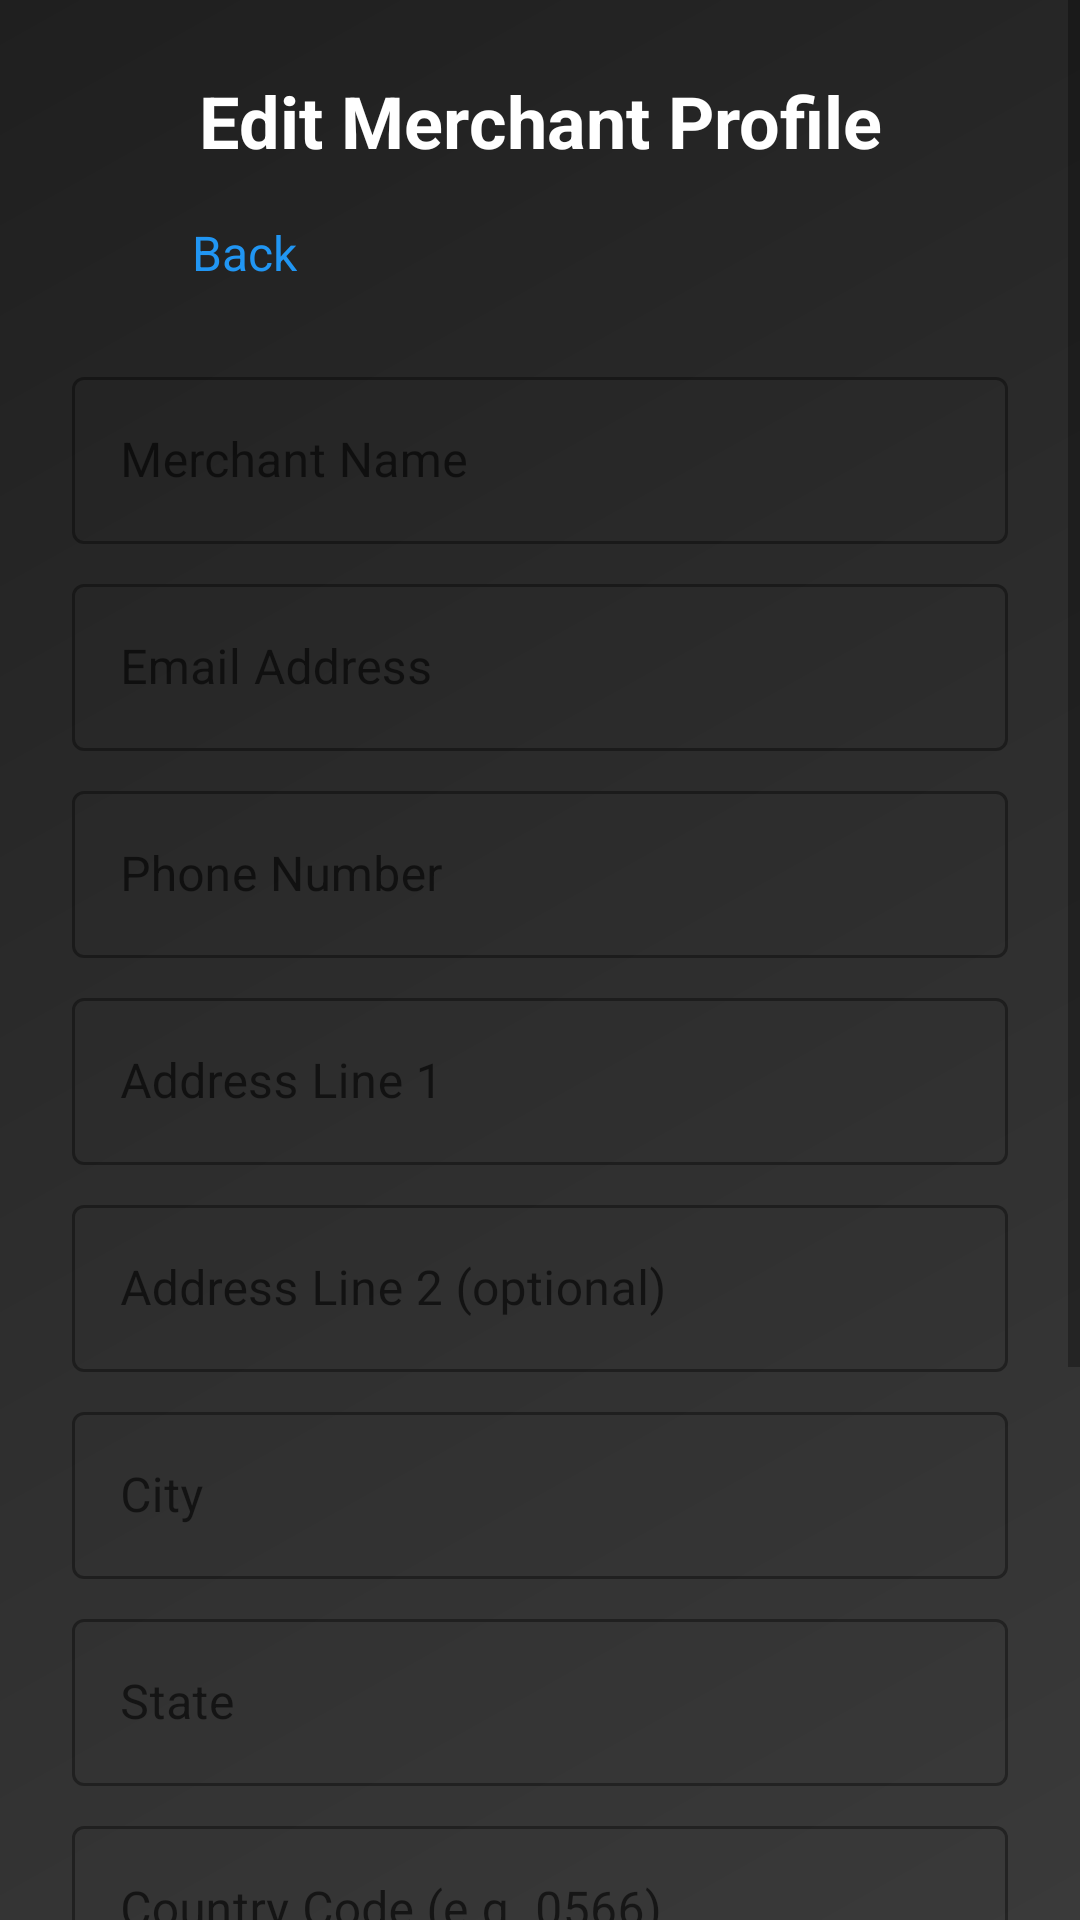

Write the Android layout XML for this screen, with the resource values it uses.
<!-- AndroidManifest.xml: application theme Theme.VeyraBank -->
<!-- res/layout/page_merchant_edit.xml -->
<?xml version="1.0" encoding="utf-8"?>
<ScrollView xmlns:android="http://schemas.android.com/apk/res/android"
    xmlns:app="http://schemas.android.com/apk/res-auto"
    android:layout_width="match_parent"
    android:layout_height="match_parent"
    android:background="@drawable/gradient_black_background"
    android:fillViewport="true">

    <LinearLayout
        android:layout_width="match_parent"
        android:layout_height="wrap_content"
        android:orientation="vertical"
        android:padding="24dp">

        <TextView
            android:layout_width="match_parent"
            android:layout_height="wrap_content"
            android:text="Edit Merchant Profile"
            android:textSize="24sp"
            android:textStyle="bold"
            android:textColor="@android:color/white"
            android:gravity="center"
            android:layout_marginBottom="8dp" />

        <LinearLayout
            android:id="@+id/editBackButton"
            android:layout_width="wrap_content"
            android:layout_height="wrap_content"
            android:orientation="horizontal"
            android:gravity="center_vertical"
            android:padding="8dp"
            android:layout_marginBottom="16dp"
            android:clickable="true"
            android:focusable="true"
            android:background="?attr/selectableItemBackground">

            <ImageView
                android:layout_width="24dp"
                android:layout_height="24dp"
                android:src="@drawable/ic_arrow_back"
                android:contentDescription="@string/back" />

            <TextView
                android:layout_width="wrap_content"
                android:layout_height="wrap_content"
                android:layout_marginStart="8dp"
                android:text="@string/back"
                android:textSize="16sp"
                android:textColor="@color/info_blue" />
        </LinearLayout>

        <com.google.android.material.textfield.TextInputLayout
            android:layout_width="match_parent"
            android:layout_height="wrap_content"
            android:hint="Merchant Name"
            style="@style/Widget.MaterialComponents.TextInputLayout.OutlinedBox"
            android:layout_marginBottom="8dp">
            <com.google.android.material.textfield.TextInputEditText
                android:id="@+id/editMerchantNameEditText"
                android:layout_width="match_parent"
                android:layout_height="wrap_content"
                android:inputType="textPersonName" />
        </com.google.android.material.textfield.TextInputLayout>

        <com.google.android.material.textfield.TextInputLayout
            android:layout_width="match_parent"
            android:layout_height="wrap_content"
            android:hint="Email Address"
            style="@style/Widget.MaterialComponents.TextInputLayout.OutlinedBox"
            android:layout_marginBottom="8dp">
            <com.google.android.material.textfield.TextInputEditText
                android:id="@+id/editEmailEditText"
                android:layout_width="match_parent"
                android:layout_height="wrap_content"
                android:inputType="textEmailAddress" />
        </com.google.android.material.textfield.TextInputLayout>

        <com.google.android.material.textfield.TextInputLayout
            android:layout_width="match_parent"
            android:layout_height="wrap_content"
            android:hint="Phone Number"
            style="@style/Widget.MaterialComponents.TextInputLayout.OutlinedBox"
            android:layout_marginBottom="8dp">
            <com.google.android.material.textfield.TextInputEditText
                android:id="@+id/editPhoneEditText"
                android:layout_width="match_parent"
                android:layout_height="wrap_content"
                android:inputType="phone" />
        </com.google.android.material.textfield.TextInputLayout>

        <com.google.android.material.textfield.TextInputLayout
            android:layout_width="match_parent"
            android:layout_height="wrap_content"
            android:hint="Address Line 1"
            style="@style/Widget.MaterialComponents.TextInputLayout.OutlinedBox"
            android:layout_marginBottom="8dp">
            <com.google.android.material.textfield.TextInputEditText
                android:id="@+id/editAddressLine1EditText"
                android:layout_width="match_parent"
                android:layout_height="wrap_content"
                android:inputType="textPostalAddress" />
        </com.google.android.material.textfield.TextInputLayout>

        <com.google.android.material.textfield.TextInputLayout
            android:layout_width="match_parent"
            android:layout_height="wrap_content"
            android:hint="Address Line 2 (optional)"
            style="@style/Widget.MaterialComponents.TextInputLayout.OutlinedBox"
            android:layout_marginBottom="8dp">
            <com.google.android.material.textfield.TextInputEditText
                android:id="@+id/editAddressLine2EditText"
                android:layout_width="match_parent"
                android:layout_height="wrap_content"
                android:inputType="textPostalAddress" />
        </com.google.android.material.textfield.TextInputLayout>

        <com.google.android.material.textfield.TextInputLayout
            android:layout_width="match_parent"
            android:layout_height="wrap_content"
            android:hint="City"
            style="@style/Widget.MaterialComponents.TextInputLayout.OutlinedBox"
            android:layout_marginBottom="8dp">
            <com.google.android.material.textfield.TextInputEditText
                android:id="@+id/editCityEditText"
                android:layout_width="match_parent"
                android:layout_height="wrap_content"
                android:inputType="text" />
        </com.google.android.material.textfield.TextInputLayout>

        <com.google.android.material.textfield.TextInputLayout
            android:layout_width="match_parent"
            android:layout_height="wrap_content"
            android:hint="State"
            style="@style/Widget.MaterialComponents.TextInputLayout.OutlinedBox"
            android:layout_marginBottom="8dp">
            <com.google.android.material.textfield.TextInputEditText
                android:id="@+id/editStateEditText"
                android:layout_width="match_parent"
                android:layout_height="wrap_content"
                android:inputType="text" />
        </com.google.android.material.textfield.TextInputLayout>

        <com.google.android.material.textfield.TextInputLayout
            android:layout_width="match_parent"
            android:layout_height="wrap_content"
            android:hint="Country Code (e.g. 0566)"
            style="@style/Widget.MaterialComponents.TextInputLayout.OutlinedBox"
            android:layout_marginBottom="8dp">
            <com.google.android.material.textfield.TextInputEditText
                android:id="@+id/editCountryCodeEditText"
                android:layout_width="match_parent"
                android:layout_height="wrap_content"
                android:inputType="number"
                android:maxLength="4" />
        </com.google.android.material.textfield.TextInputLayout>

        <com.google.android.material.textfield.TextInputLayout
            android:layout_width="match_parent"
            android:layout_height="wrap_content"
            android:hint="Account Number"
            style="@style/Widget.MaterialComponents.TextInputLayout.OutlinedBox"
            android:layout_marginBottom="8dp">
            <com.google.android.material.textfield.TextInputEditText
                android:id="@+id/editAccountNumberEditText"
                android:layout_width="match_parent"
                android:layout_height="wrap_content"
                android:inputType="number" />
        </com.google.android.material.textfield.TextInputLayout>

        <com.google.android.material.textfield.TextInputLayout
            android:id="@+id/editBankDropdownLayout"
            android:layout_width="match_parent"
            android:layout_height="wrap_content"
            android:hint="Bank"
            style="@style/Widget.MaterialComponents.TextInputLayout.OutlinedBox.ExposedDropdownMenu"
            android:layout_marginBottom="4dp">
            <AutoCompleteTextView
                android:id="@+id/editBankDropdown"
                android:layout_width="match_parent"
                android:layout_height="wrap_content"
                android:inputType="none"
                android:focusableInTouchMode="false" />
        </com.google.android.material.textfield.TextInputLayout>

        <ProgressBar
            android:id="@+id/editBankLoadingProgress"
            style="?android:attr/progressBarStyleSmall"
            android:layout_width="wrap_content"
            android:layout_height="wrap_content"
            android:layout_marginBottom="8dp"
            android:visibility="gone"
            android:indeterminateTint="@android:color/white" />

        <com.google.android.material.textfield.TextInputLayout
            android:id="@+id/editBvnLayout"
            android:layout_width="match_parent"
            android:layout_height="wrap_content"
            android:hint="BVN"
            style="@style/Widget.MaterialComponents.TextInputLayout.OutlinedBox"
            android:layout_marginBottom="8dp"
            android:visibility="gone">
            <com.google.android.material.textfield.TextInputEditText
                android:id="@+id/editBvnEditText"
                android:layout_width="match_parent"
                android:layout_height="wrap_content"
                android:inputType="number"
                android:maxLength="11" />
        </com.google.android.material.textfield.TextInputLayout>

        <com.google.android.material.textfield.TextInputLayout
            android:id="@+id/editCacNumberLayout"
            android:layout_width="match_parent"
            android:layout_height="wrap_content"
            android:hint="CAC Number"
            style="@style/Widget.MaterialComponents.TextInputLayout.OutlinedBox"
            android:layout_marginBottom="24dp"
            android:visibility="gone">
            <com.google.android.material.textfield.TextInputEditText
                android:id="@+id/editCacNumberEditText"
                android:layout_width="match_parent"
                android:layout_height="wrap_content"
                android:inputType="text" />
        </com.google.android.material.textfield.TextInputLayout>

        <com.google.android.material.button.MaterialButton
            android:id="@+id/saveChangesButton"
            android:layout_width="match_parent"
            android:layout_height="wrap_content"
            android:text="Save Changes"
            android:textSize="18sp"
            android:padding="16dp" />

    </LinearLayout>
</ScrollView>
<!-- resources referenced by this layout -->
<resources>
  <color name="info_blue">#FF2196F3</color>
  <!-- drawable gradient_black_background (drawable) -->
  <?xml version="1.0" encoding="utf-8"?>
  <shape xmlns:android="http://schemas.android.com/apk/res/android"
      android:shape="rectangle">
      <gradient
          android:type="linear"
          android:angle="135"
          android:startColor="#3a3a3a"
          android:centerColor="#2d2d2d"
          android:endColor="#1f1f1f" />
  </shape>
  <string name="back">Back</string>
  <style name="Theme.VeyraBank" parent="Theme.MaterialComponents.DayNight.NoActionBar">
          <item name="colorPrimary">@color/accent_red</item>
          <item name="colorPrimaryVariant">@color/accent_red_dark</item>
          <item name="colorOnPrimary">@color/white</item>
          <item name="colorSecondary">@color/accent_red</item>
          <item name="android:statusBarColor">@color/bank_bg</item>
          <item name="android:windowBackground">@color/bank_bg</item>
      </style>
  <color name="accent_red">#FFC1272D</color>
  <color name="accent_red_dark">#FF7A0F1E</color>
  <color name="white">#FFFFFFFF</color>
  <color name="bank_bg">#FF000000</color>
</resources>
